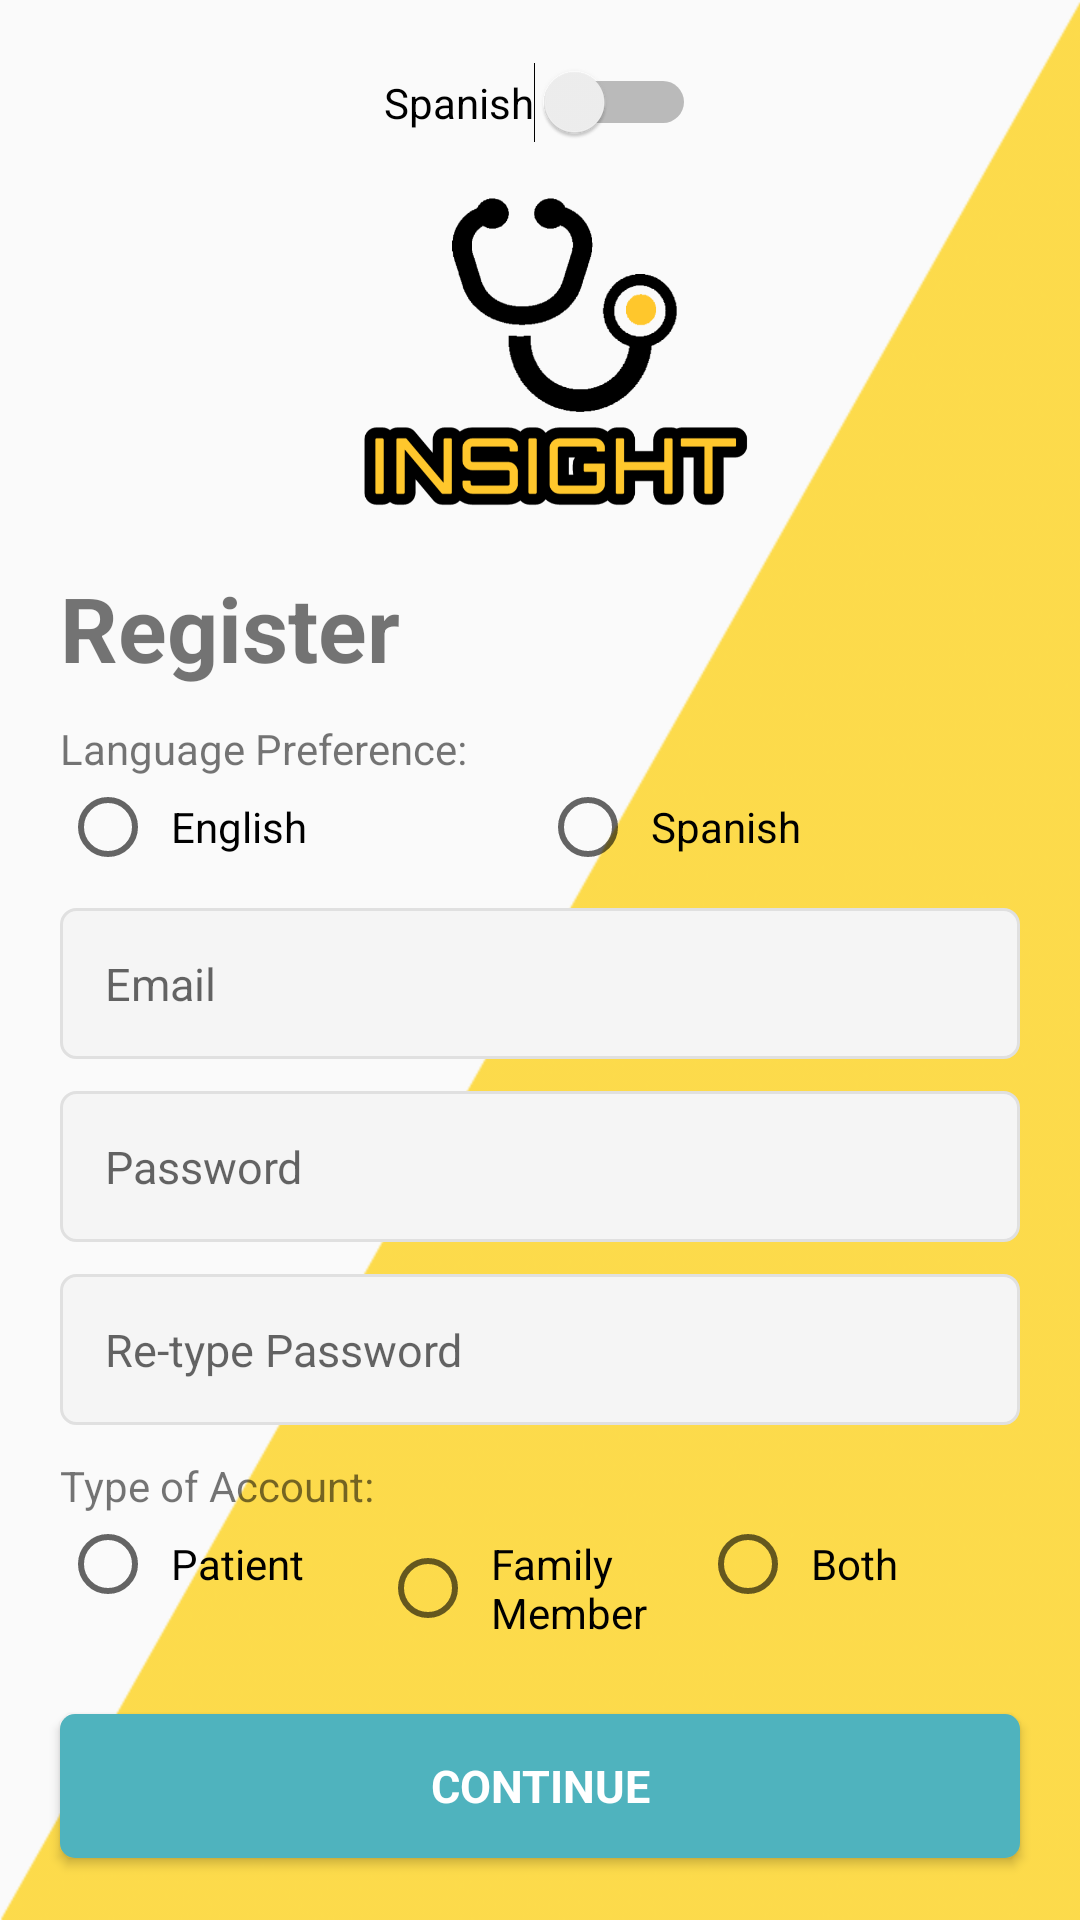

Produce the Android XML layout that renders to this screen, including the resource entries it uses.
<!-- AndroidManifest.xml: application theme AppTheme -->
<!-- res/layout/fragment_register.xml -->
<?xml version="1.0" encoding="utf-8"?>
<ScrollView
    xmlns:android="http://schemas.android.com/apk/res/android"
    xmlns:tools="http://schemas.android.com/tools"
    xmlns:app="http://schemas.android.com/apk/res-auto"
    android:layout_width="match_parent"
    android:layout_height="match_parent"
    android:fitsSystemWindows="true"
    android:fillViewport="true"
    android:background="@drawable/tri"
    tools:context=".fragments.RegisterFragment">

    <androidx.constraintlayout.widget.ConstraintLayout
        android:layout_width="match_parent"
        android:layout_height="wrap_content"
        android:id="@+id/constraint_layout1">

        <Switch
            android:id="@+id/sw_language"
            android:layout_width="wrap_content"
            android:layout_height="wrap_content"
            android:layout_marginTop="20dp"
            android:layout_marginBottom="10dp"
            android:checked="false"
            android:text="@string/spanish"
            app:layout_constraintBottom_toTopOf="@id/iv_logo"
            app:layout_constraintLeft_toLeftOf="parent"
            app:layout_constraintRight_toRightOf="parent"
            app:layout_constraintTop_toTopOf="parent" />

        <ImageView
            android:id="@+id/iv_logo"
            android:layout_width="0dp"
            android:layout_height="120dp"
            android:layout_marginLeft="20dp"
            android:layout_marginRight="20dp"
            android:layout_marginBottom="10dp"
            android:contentDescription="@string/insight_logo"
            android:src="@drawable/logo"
            app:layout_constraintBottom_toTopOf="@id/tv_description"
            app:layout_constraintLeft_toLeftOf="parent"
            app:layout_constraintRight_toRightOf="parent"
            app:layout_constraintTop_toBottomOf="@id/sw_language" />

        <TextView
            android:id="@+id/tv_description"
            android:layout_width="0dp"
            android:layout_height="wrap_content"
            android:layout_marginLeft="20dp"
            android:layout_marginRight="20dp"
            android:layout_marginBottom="10dp"
            android:fontFamily="sans-serif"
            android:text="@string/register"
            android:textSize="30sp"
            android:textStyle="bold"
            app:layout_constraintBottom_toTopOf="@id/tv_rb_description_lang"
            app:layout_constraintLeft_toLeftOf="parent"
            app:layout_constraintTop_toBottomOf="@id/iv_logo" />

        <TextView
            android:id="@+id/tv_rb_description_lang"
            android:layout_width="0dp"
            android:layout_height="wrap_content"
            android:layout_marginLeft="20dp"
            android:layout_marginRight="20dp"
            android:text="@string/language_preference"
            app:layout_constraintBottom_toTopOf="@id/rg_language"
            app:layout_constraintLeft_toLeftOf="parent"
            app:layout_constraintTop_toBottomOf="@id/tv_description"/>

        <RadioGroup
            android:id="@+id/rg_language"
            android:layout_width="match_parent"
            android:layout_height="wrap_content"
            android:orientation="horizontal"
            android:layout_marginLeft="20dp"
            android:layout_marginRight="20dp"
            android:layout_marginBottom="10dp"
            app:layout_constraintBottom_toTopOf="@id/et_email"
            app:layout_constraintLeft_toLeftOf="parent"
            app:layout_constraintRight_toRightOf="parent"
            app:layout_constraintTop_toBottomOf="@id/tv_rb_description_lang">

            <RadioButton android:id="@+id/radio_english"
                android:layout_width="0dp"
                android:layout_height="wrap_content"
                android:padding="5dp"
                android:layout_weight="1"
                android:text="@string/english" />
            <RadioButton
                android:id="@+id/radio_spanish"
                android:layout_width="0dp"
                android:layout_height="wrap_content"
                android:layout_weight="1"
                android:padding="5dp"
                android:text="@string/spanish" />
        </RadioGroup>

        <EditText
            android:id="@+id/et_email"
            android:layout_width="0dp"
            android:layout_height="wrap_content"
            android:layout_marginLeft="20dp"
            android:layout_marginRight="20dp"
            android:layout_marginBottom="10dp"
            android:background="@drawable/et_custom"
            android:fontFamily="sans-serif"
            android:hint="@string/e_mail"
            android:inputType="textEmailAddress"
            android:padding="15dp"
            android:textSize="15sp"
            android:importantForAutofill="no"
            app:layout_constraintBottom_toTopOf="@id/et_password"
            app:layout_constraintLeft_toLeftOf="parent"
            app:layout_constraintRight_toRightOf="parent"
            app:layout_constraintTop_toBottomOf="@id/rg_language"/>

        <EditText
            android:id="@+id/et_password"
            android:layout_width="0dp"
            android:layout_height="wrap_content"
            android:layout_marginLeft="20dp"
            android:layout_marginRight="20dp"
            android:layout_marginBottom="10dp"
            android:background="@drawable/et_custom"
            android:fontFamily="sans-serif"
            android:hint="@string/password"
            android:inputType="textPassword"
            android:padding="15dp"
            android:textSize="15sp"
            android:importantForAutofill="no"
            app:layout_constraintBottom_toTopOf="@id/et_repassword"
            app:layout_constraintLeft_toLeftOf="parent"
            app:layout_constraintRight_toRightOf="parent"
            app:layout_constraintTop_toBottomOf="@id/et_email"/>

        <EditText
            android:id="@+id/et_repassword"
            android:layout_width="0dp"
            android:layout_height="wrap_content"
            android:layout_marginLeft="20dp"
            android:layout_marginRight="20dp"
            android:layout_marginBottom="10dp"
            android:background="@drawable/et_custom"
            android:fontFamily="sans-serif"
            android:hint="@string/re_type_password"
            android:inputType="textPassword"
            android:padding="15dp"
            android:textSize="15sp"
            android:importantForAutofill="no"
            app:layout_constraintBottom_toTopOf="@id/tv_rb_description_account"
            app:layout_constraintLeft_toLeftOf="parent"
            app:layout_constraintRight_toRightOf="parent"
            app:layout_constraintTop_toBottomOf="@id/et_password"/>

        <TextView
            android:id="@+id/tv_rb_description_account"
            android:layout_width="0dp"
            android:layout_height="wrap_content"
            android:layout_marginLeft="20dp"
            android:layout_marginRight="20dp"
            android:text="@string/type_of_account"
            app:layout_constraintBottom_toTopOf="@id/rg_account"
            app:layout_constraintLeft_toLeftOf="parent"
            app:layout_constraintTop_toBottomOf="@id/et_repassword" />

        <RadioGroup
            android:id="@+id/rg_account"
            android:layout_width="0dp"
            android:layout_height="wrap_content"
            android:orientation="horizontal"
            android:layout_marginLeft="20dp"
            android:layout_marginRight="20dp"
            app:layout_constraintBottom_toTopOf="@id/btn_continue"
            app:layout_constraintLeft_toLeftOf="parent"
            app:layout_constraintRight_toRightOf="parent"
            app:layout_constraintTop_toBottomOf="@id/tv_rb_description_account">

            <RadioButton android:id="@+id/radio_patient"
                android:layout_width="0dp"
                android:layout_height="wrap_content"
                android:padding="5dp"
                android:layout_weight="1"
                android:text="@string/patient" />
            <RadioButton
                android:id="@+id/radio_family_member"
                android:layout_width="0dp"
                android:layout_height="wrap_content"
                android:layout_weight="1"
                android:padding="5dp"
                android:text="@string/family_member" />
            <RadioButton android:id="@+id/radio_both"
                android:layout_width="0dp"
                android:layout_height="wrap_content"
                android:padding="5dp"
                android:layout_weight="1"
                android:text="@string/both" />
        </RadioGroup>
        <Button
            android:id="@+id/btn_continue"
            android:layout_width="0dp"
            android:layout_height="wrap_content"
            android:layout_marginLeft="20dp"
            android:layout_marginRight="20dp"
            android:layout_marginTop="20dp"
            android:layout_marginBottom="20dp"
            android:background="@drawable/btn_custom"
            android:fontFamily="sans-serif"
            android:text="@string/cont"
            android:textSize="15sp"
            android:textColor="@android:color/white"
            android:textStyle="bold"
            app:layout_constraintLeft_toLeftOf="parent"
            app:layout_constraintRight_toRightOf="parent"
            app:layout_constraintTop_toBottomOf="@id/rg_account"
            app:layout_constraintBottom_toBottomOf="parent"/>

    </androidx.constraintlayout.widget.ConstraintLayout>
</ScrollView>
<!-- resources referenced by this layout -->
<resources>
  <!-- drawable btn_custom (drawable) -->
  <?xml version="1.0" encoding="utf-8"?>
  <shape xmlns:android="http://schemas.android.com/apk/res/android"
      android:padding="10dp"
      android:shape="rectangle">
  
      <solid
          android:color="@color/colorPrimaryLight"/>
      <corners
          android:bottomLeftRadius="5dp"
          android:bottomRightRadius="5dp"
          android:topLeftRadius="5dp"
          android:topRightRadius="5dp"/>
  </shape>
  <!-- drawable et_custom (drawable) -->
  <?xml version="1.0" encoding="utf-8"?>
  <shape xmlns:android="http://schemas.android.com/apk/res/android"
      android:padding="10dp"
      android:shape="rectangle">
  
      <solid
          android:color="@color/colorGrayLight"/>
      <stroke
          android:width="1dp"
          android:color="@color/colorGray"/>
      <corners
          android:bottomLeftRadius="5dp"
          android:bottomRightRadius="5dp"
          android:topRightRadius="5dp"
          android:topLeftRadius="5dp"/>
  </shape>
  <!-- drawable logo: png bitmap (drawable, 36857 bytes) -->
  <!-- drawable tri: png bitmap (drawable, 152091 bytes) -->
  <string name="both">Both</string>
  <string name="cont">Continue</string>
  <string name="e_mail">Email</string>
  <string name="english">English</string>
  <string name="family_member">Family Member</string>
  <string name="insight_logo">Insight Logo</string>
  <string name="language_preference">Language Preference:</string>
  <string name="password">Password</string>
  <string name="patient">Patient</string>
  <string name="re_type_password">Re-type Password</string>
  <string name="register">Register</string>
  <string name="spanish">Spanish</string>
  <string name="type_of_account">Type of Account:</string>
  <style name="AppTheme" parent="Theme.AppCompat.Light.DarkActionBar">
      
      <item name="colorPrimary">@color/colorPrimary</item>
      <item name="colorPrimaryDark">@color/colorPrimaryDark</item>
      <item name="colorAccent">@color/colorAccent</item>
      </style>
  <color name="colorPrimaryLight">#4fb3be</color>
  <color name="colorGrayLight">#f5f5f5</color>
  <color name="colorGray">#e0e0e0</color>
  <color name="colorPrimary">#00838f</color>
  <color name="colorPrimaryDark">#005661</color>
  <color name="colorAccent">#8e0000</color>
</resources>
